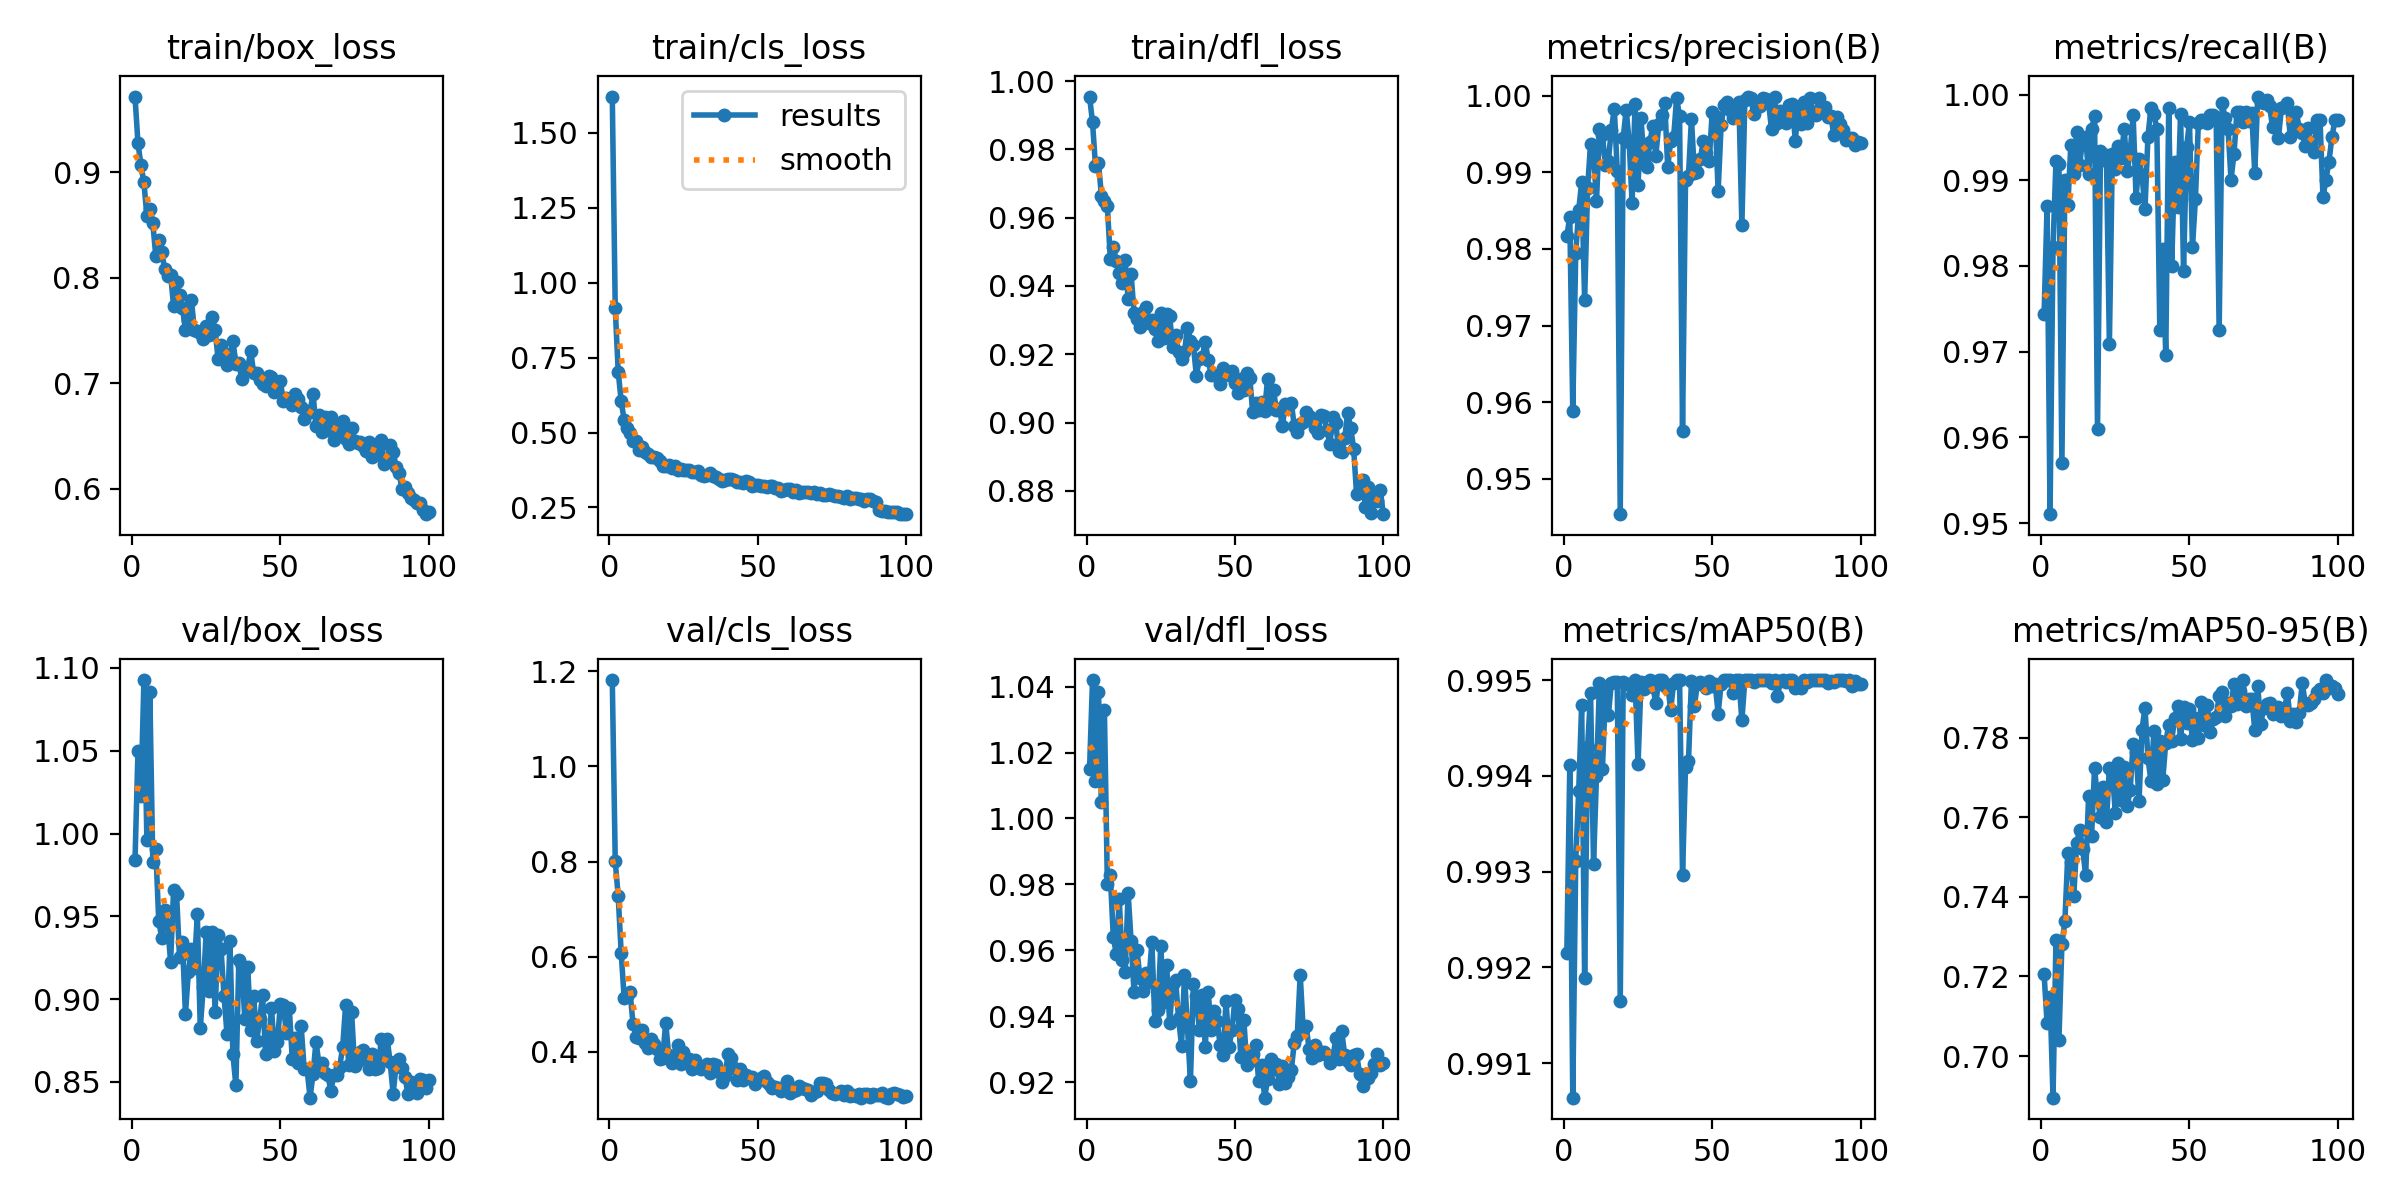

The file beside this chart, header and first rows:
epoch, time, train/box_loss, train/cls_loss, train/dfl_loss, metrics/precision(B), metrics/recall(B), metrics/mAP50(B), metrics/mAP50-95(B), val/box_loss, val/cls_loss, val/dfl_loss, lr/pg0, lr/pg1, lr/pg2
1, 97.43, 0.9716, 1.621, 0.9955, 0.9817, 0.9744, 0.9921, 0.7205, 0.9838, 1.182, 1.015, 0.0005546, 0.0005546, 0.0005546
2, 179.8, 0.9273, 0.9141, 0.9879, 0.9841, 0.987, 0.9941, 0.7083, 1.05, 0.8002, 1.042, 0.001099, 0.001099, 0.001099
3, 262.1, 0.9068, 0.7024, 0.9751, 0.9589, 0.951, 0.9906, 0.7149, 1.023, 0.7269, 1.011, 0.001633, 0.001633, 0.001633
4, 345.3, 0.8903, 0.6051, 0.9761, 0.9795, 0.9822, 0.9931, 0.6895, 1.093, 0.6082, 1.038, 0.001617, 0.001617, 0.001617
5, 431.6, 0.8585, 0.5418, 0.9665, 0.9851, 0.9922, 0.9938, 0.7292, 0.996, 0.5139, 1.005, 0.001601, 0.001601, 0.001601
6, 516.1, 0.8653, 0.514, 0.965, 0.9887, 0.9919, 0.9947, 0.7041, 1.085, 0.5167, 1.033, 0.001584, 0.001584, 0.001584
7, 600.5, 0.8514, 0.497, 0.9634, 0.9733, 0.957, 0.9919, 0.7281, 0.9826, 0.5251, 0.9801, 0.001568, 0.001568, 0.001568
8, 685.4, 0.8206, 0.4705, 0.9478, 0.9879, 0.99, 0.9943, 0.7338, 0.9907, 0.4585, 0.9827, 0.001551, 0.001551, 0.001551
9, 770.6, 0.8354, 0.472, 0.9515, 0.9938, 0.9871, 0.9949, 0.7509, 0.9472, 0.4315, 0.9641, 0.001535, 0.001535, 0.001535
10, 855.6, 0.8242, 0.4402, 0.9474, 0.9926, 0.9941, 0.9931, 0.7488, 0.9371, 0.4284, 0.9589, 0.001518, 0.001518, 0.001518
11, 939.9, 0.8083, 0.4511, 0.9439, 0.9863, 0.9907, 0.994, 0.7403, 0.9537, 0.4452, 0.9756, 0.001502, 0.001502, 0.001502
12, 1025, 0.8012, 0.4355, 0.9409, 0.9957, 0.9956, 0.995, 0.7537, 0.9446, 0.4197, 0.957, 0.001485, 0.001485, 0.001485
13, 1111, 0.8028, 0.4282, 0.9475, 0.9949, 0.9918, 0.9941, 0.7569, 0.9227, 0.4074, 0.9533, 0.001469, 0.001469, 0.001469
14, 1196, 0.7734, 0.4187, 0.9362, 0.9909, 0.995, 0.9949, 0.7521, 0.9659, 0.4263, 0.9774, 0.001452, 0.001452, 0.001452
15, 1281, 0.7958, 0.4197, 0.9435, 0.9916, 0.995, 0.9946, 0.7454, 0.9638, 0.4173, 0.9628, 0.001436, 0.001436, 0.001436
16, 1366, 0.7836, 0.4134, 0.9322, 0.9955, 0.9908, 0.995, 0.7654, 0.9253, 0.406, 0.9472, 0.001419, 0.001419, 0.001419
17, 1452, 0.7713, 0.406, 0.9304, 0.9983, 0.9959, 0.995, 0.7553, 0.9344, 0.3852, 0.9599, 0.001403, 0.001403, 0.001403
18, 1538, 0.7503, 0.3869, 0.9281, 0.9902, 0.9975, 0.995, 0.7725, 0.8911, 0.3873, 0.9516, 0.001386, 0.001386, 0.001386
19, 1623, 0.7603, 0.3873, 0.9325, 0.9454, 0.9609, 0.9917, 0.7645, 0.9166, 0.4615, 0.9477, 0.00137, 0.00137, 0.00137
20, 1708, 0.779, 0.3919, 0.934, 0.9945, 0.9934, 0.995, 0.7601, 0.9304, 0.3937, 0.953, 0.001353, 0.001353, 0.001353
21, 1794, 0.7508, 0.3821, 0.929, 0.9982, 0.9924, 0.995, 0.7676, 0.9189, 0.3763, 0.9504, 0.001337, 0.001337, 0.001337
22, 1879, 0.7492, 0.3897, 0.93, 0.994, 0.993, 0.995, 0.7589, 0.9512, 0.392, 0.9624, 0.00132, 0.00132, 0.00132
23, 1965, 0.7476, 0.374, 0.9275, 0.9861, 0.9709, 0.9948, 0.7723, 0.8825, 0.4149, 0.9387, 0.001304, 0.001304, 0.001304
24, 2050, 0.742, 0.3772, 0.9238, 0.999, 0.9931, 0.995, 0.7714, 0.9074, 0.3739, 0.9418, 0.001287, 0.001287, 0.001287
25, 2136, 0.7539, 0.3754, 0.9319, 0.9884, 0.9913, 0.9941, 0.7612, 0.9407, 0.4002, 0.9614, 0.001271, 0.001271, 0.001271
26, 2221, 0.7453, 0.3761, 0.9246, 0.9971, 0.994, 0.995, 0.7738, 0.9047, 0.3848, 0.9443, 0.001254, 0.001254, 0.001254
27, 2307, 0.7629, 0.3758, 0.9319, 0.9915, 0.9926, 0.9949, 0.7643, 0.9406, 0.3856, 0.9555, 0.001238, 0.001238, 0.001238
28, 2392, 0.7501, 0.3683, 0.9312, 0.9907, 0.996, 0.995, 0.7726, 0.8925, 0.3649, 0.9379, 0.001221, 0.001221, 0.001221
29, 2478, 0.7231, 0.3681, 0.9221, 0.994, 0.991, 0.995, 0.7628, 0.9385, 0.383, 0.9498, 0.001205, 0.001205, 0.001205
30, 2564, 0.7365, 0.3723, 0.9256, 0.9961, 0.9932, 0.9949, 0.7669, 0.9302, 0.3676, 0.951, 0.001188, 0.001188, 0.001188
31, 2650, 0.729, 0.3592, 0.9206, 0.9922, 0.9976, 0.9948, 0.7785, 0.902, 0.3632, 0.9394, 0.001172, 0.001172, 0.001172
32, 2735, 0.7168, 0.3562, 0.9187, 0.9963, 0.9879, 0.995, 0.7764, 0.8791, 0.3682, 0.931, 0.001155, 0.001155, 0.001155
33, 2820, 0.7259, 0.3587, 0.9208, 0.9975, 0.9925, 0.995, 0.7642, 0.9354, 0.3735, 0.9524, 0.001139, 0.001139, 0.001139
34, 2907, 0.7399, 0.3651, 0.9277, 0.9991, 0.9906, 0.9949, 0.7821, 0.8667, 0.3549, 0.9366, 0.001122, 0.001122, 0.001122
35, 2993, 0.7183, 0.3538, 0.924, 0.9907, 0.9866, 0.995, 0.7876, 0.8479, 0.3742, 0.9203, 0.001106, 0.001106, 0.001106
36, 3078, 0.7187, 0.3531, 0.9226, 0.9941, 0.9951, 0.9947, 0.775, 0.9238, 0.3714, 0.9498, 0.001089, 0.001089, 0.001089
37, 3164, 0.7037, 0.3456, 0.9137, 0.9946, 0.9984, 0.995, 0.7692, 0.9201, 0.3571, 0.9461, 0.001073, 0.001073, 0.001073
38, 3250, 0.7125, 0.3399, 0.9186, 0.9997, 0.9977, 0.995, 0.7817, 0.8882, 0.3373, 0.9358, 0.001056, 0.001056, 0.001056
39, 3336, 0.7145, 0.3418, 0.9192, 0.9974, 0.996, 0.995, 0.7683, 0.9194, 0.3485, 0.9465, 0.00104, 0.00104, 0.00104
40, 3422, 0.7307, 0.3465, 0.9236, 0.9563, 0.9725, 0.993, 0.7793, 0.8816, 0.3956, 0.9307, 0.001023, 0.001023, 0.001023
41, 3508, 0.7094, 0.3456, 0.9183, 0.989, 0.982, 0.9941, 0.7695, 0.9022, 0.3872, 0.9473, 0.001007, 0.001007, 0.001007
42, 3595, 0.71, 0.3408, 0.9139, 0.9896, 0.9696, 0.9941, 0.7788, 0.8746, 0.3658, 0.9358, 0.0009904, 0.0009904, 0.0009904
43, 3680, 0.7032, 0.3362, 0.9139, 0.997, 0.9985, 0.995, 0.7832, 0.8879, 0.3404, 0.9416, 0.0009739, 0.0009739, 0.0009739
44, 3767, 0.6995, 0.3357, 0.9138, 0.9899, 0.98, 0.9947, 0.7793, 0.9023, 0.364, 0.9384, 0.0009574, 0.0009574, 0.0009574
45, 3852, 0.6975, 0.3323, 0.9113, 0.99, 0.9921, 0.995, 0.785, 0.8669, 0.3406, 0.9314, 0.0009409, 0.0009409, 0.0009409
46, 3938, 0.7067, 0.3382, 0.9158, 0.9917, 0.9868, 0.995, 0.788, 0.8724, 0.3515, 0.9284, 0.0009244, 0.0009244, 0.0009244
47, 4025, 0.7055, 0.3339, 0.9146, 0.9942, 0.9978, 0.995, 0.7798, 0.8945, 0.3469, 0.9445, 0.0009078, 0.0009078, 0.0009078
48, 4110, 0.6914, 0.3228, 0.9141, 0.9926, 0.9794, 0.9949, 0.7876, 0.8686, 0.3471, 0.9307, 0.0008913, 0.0008913, 0.0008913
49, 4196, 0.6989, 0.3245, 0.9151, 0.9915, 0.9938, 0.995, 0.7837, 0.8739, 0.3315, 0.9357, 0.0008748, 0.0008748, 0.0008748
50, 4284, 0.7018, 0.3246, 0.9115, 0.9979, 0.9968, 0.9949, 0.7873, 0.8972, 0.3403, 0.9449, 0.0008583, 0.0008583, 0.0008583
51, 4370, 0.683, 0.3216, 0.9087, 0.9973, 0.9822, 0.995, 0.7795, 0.8963, 0.3461, 0.9422, 0.0008418, 0.0008418, 0.0008418
52, 4456, 0.6861, 0.3223, 0.9128, 0.9876, 0.9878, 0.9947, 0.785, 0.8799, 0.3489, 0.9275, 0.0008253, 0.0008253, 0.0008253
53, 4542, 0.6844, 0.3169, 0.9095, 0.9962, 0.9967, 0.995, 0.78, 0.8948, 0.3361, 0.9389, 0.0008088, 0.0008088, 0.0008088
54, 4628, 0.6793, 0.321, 0.9144, 0.9988, 0.9971, 0.995, 0.7891, 0.864, 0.3305, 0.9251, 0.0007923, 0.0007923, 0.0007923
55, 4714, 0.6901, 0.321, 0.9131, 0.9992, 0.997, 0.995, 0.7832, 0.8768, 0.3237, 0.9263, 0.0007758, 0.0007758, 0.0007758
56, 4800, 0.6847, 0.3145, 0.903, 0.9982, 0.9967, 0.995, 0.7882, 0.8615, 0.3255, 0.9284, 0.0007593, 0.0007593, 0.0007593
57, 4886, 0.6773, 0.3141, 0.9057, 0.9971, 0.9977, 0.9949, 0.7814, 0.8838, 0.3249, 0.9311, 0.0007428, 0.0007428, 0.0007428
58, 4972, 0.6658, 0.3064, 0.9036, 0.9974, 0.9977, 0.995, 0.7848, 0.858, 0.3172, 0.9204, 0.0007263, 0.0007263, 0.0007263
59, 5058, 0.6732, 0.3084, 0.9059, 0.9992, 0.997, 0.995, 0.7853, 0.8577, 0.3248, 0.9253, 0.0007098, 0.0007098, 0.0007098
60, 5145, 0.6729, 0.3115, 0.9033, 0.9831, 0.9725, 0.9946, 0.7905, 0.8405, 0.3393, 0.9153, 0.0006933, 0.0006933, 0.0006933
... 40 more rows
